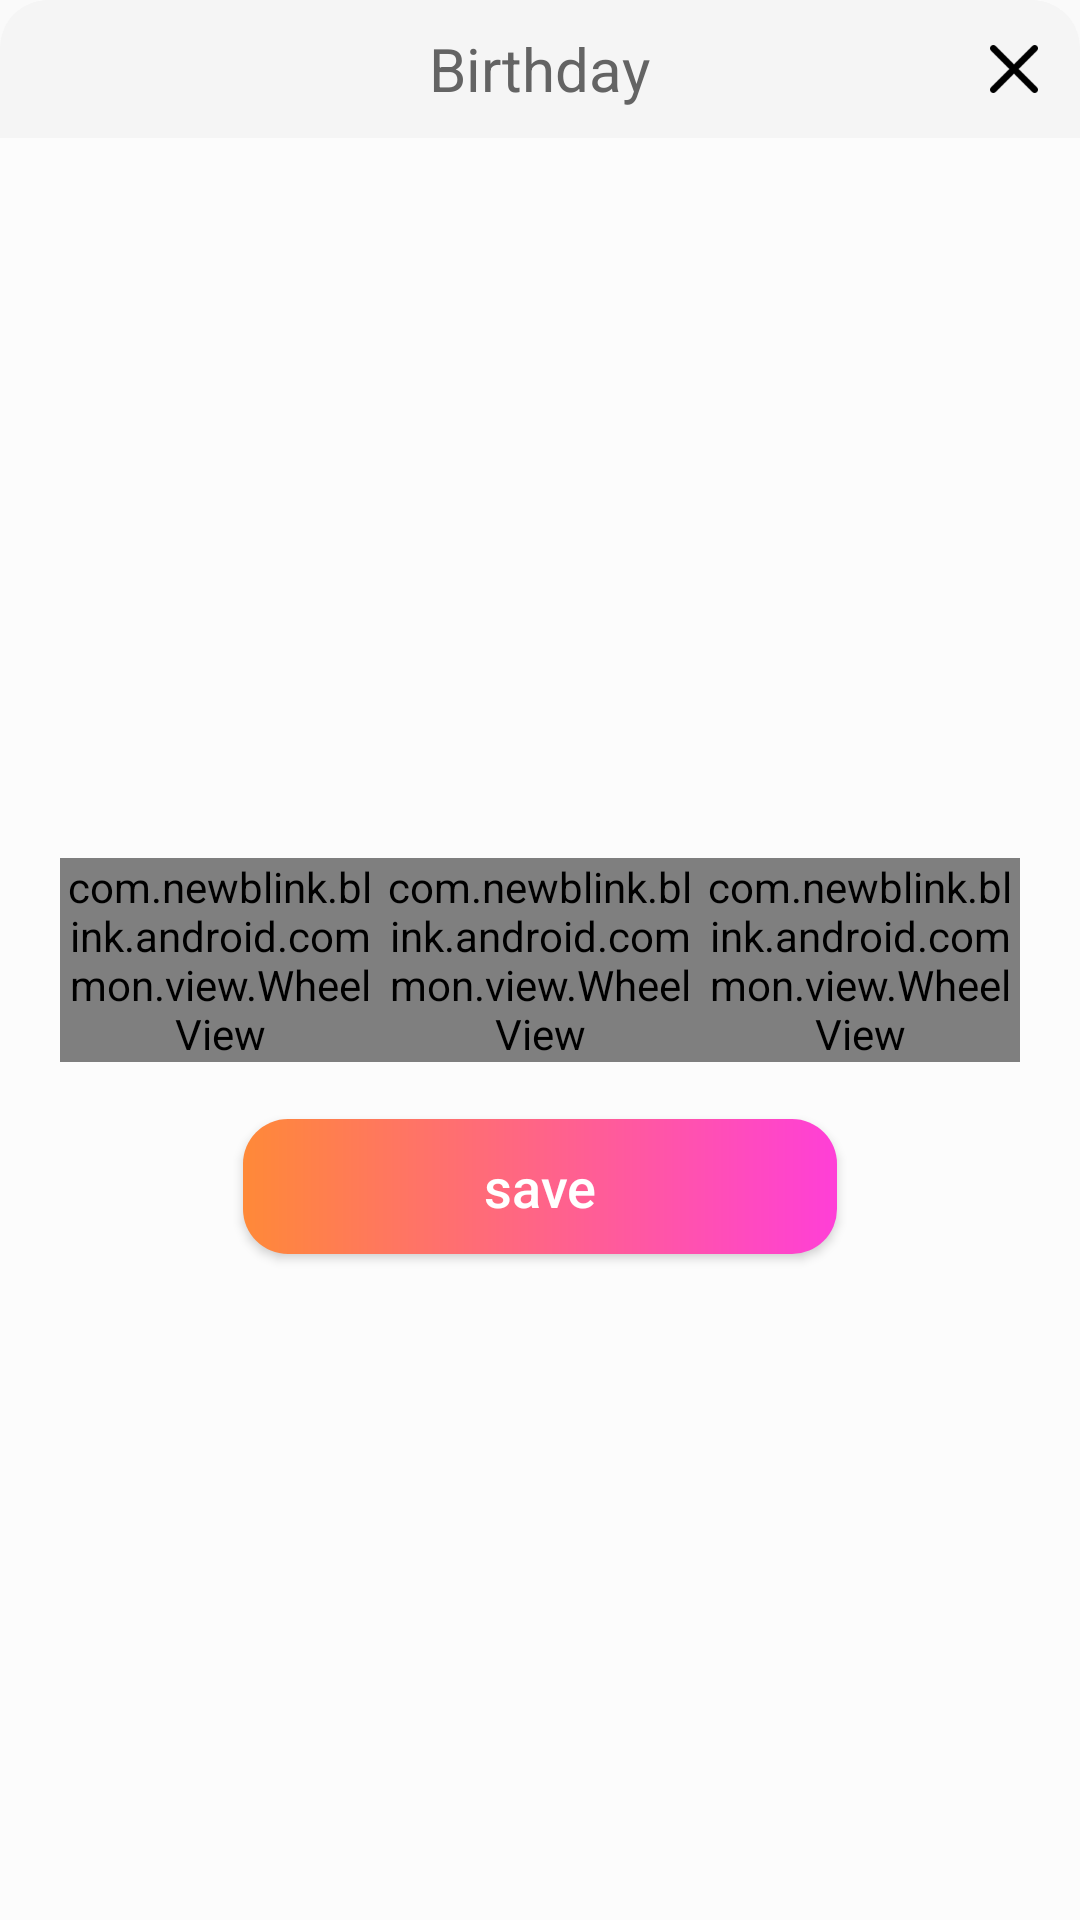

Here is an Android app screen rendered from its layout file. Give the layout XML and the strings, colors and styles it references.
<!-- AndroidManifest.xml: application theme AppTheme -->
<!-- res/layout/pop_birthday_registration_act.xml -->
<?xml version="1.0" encoding="utf-8"?>
<RelativeLayout xmlns:android="http://schemas.android.com/apk/res/android"
    xmlns:app="http://schemas.android.com/apk/res-auto"
    xmlns:tools="http://schemas.android.com/tools"
    android:layout_width="match_parent"
    android:layout_height="match_parent"
    android:background="@drawable/shape_pop_radius_birthday_selector"
    android:paddingBottom="10dp"
    >

    <RelativeLayout
        android:id="@+id/rl_title"
        android:layout_width="match_parent"
        android:layout_height="46dp"
        android:background="@drawable/shape_pop_radius_birthday_selector2"
        >

        <TextView
            android:layout_width="wrap_content"
            android:layout_height="wrap_content"
            android:text="@string/Birthday"
            android:layout_centerInParent="true"
            android:textSize="20sp"
            android:textColor="@color/m64_3"
            />


        <ImageView
            android:id="@+id/iv_close"
            android:layout_width="16dp"
            android:layout_height="16dp"
            android:src="@drawable/close_img_birthday_selector"
            android:layout_alignParentRight="true"
            android:layout_centerVertical="true"
            android:layout_marginRight="14dp"
            />

    </RelativeLayout>


    <LinearLayout
        android:id="@+id/ll_birthdaySelector"
        android:layout_width="wrap_content"
        android:layout_height="wrap_content"
        android:layout_marginTop="27dp"
        android:paddingHorizontal="20dp"
        android:layout_centerInParent="true">

        <com.newblink.blink.android.common.view.WheelView
            android:id="@+id/wheel_view_day"
            android:layout_width="0dp"
            android:layout_weight="1"
            android:layout_height="wrap_content"
            app:wheelTotalOffsetX="4dp"
            app:wheelItemVerticalSpace="20dp"
            app:wheelShowCount="5"
            app:wheelTextColor="@color/m212e44"
            />

        <com.newblink.blink.android.common.view.WheelView
            android:id="@+id/wheel_view_month"
            android:layout_width="0dp"
            android:layout_weight="1"
            android:layout_height="wrap_content"
            app:wheelItemVerticalSpace="20dp"
            app:wheelShowCount="5"
            app:wheelTextColor="@color/m212e44"
            app:wheelTextSize="17sp"
            />


        <com.newblink.blink.android.common.view.WheelView
            android:id="@+id/wheel_view_year"
            android:layout_width="0dp"
            android:layout_weight="1"
            android:layout_height="wrap_content"
            app:wheelItemVerticalSpace="20dp"
            app:wheelShowCount="5"
            app:wheelTotalOffsetX="-4dp"
            app:wheelTextColor="@color/m212e44"
            />

    </LinearLayout>


    <Button
        android:id="@+id/bt_save"
        android:layout_width="198dp"
        android:layout_height="45dp"
        android:background="@drawable/shape_bt_registration_entrance"
        android:layout_centerHorizontal="true"
        android:layout_below="@+id/ll_birthdaySelector"
        android:layout_marginTop="19dp"
        android:text="@string/save"
        android:textColor="@color/white"
        android:textAllCaps="false"
        android:textSize="18sp"
        />







</RelativeLayout>
<!-- resources referenced by this layout -->
<resources>
  <color name="m212e44">#212E44</color>
  <color name="m64_3">#646464</color>
  <color name="white">#FFFFFF</color>
  <!-- drawable close_img_birthday_selector: png bitmap (drawable-xxhdpi, 426 bytes) -->
  <!-- drawable shape_bt_registration_entrance (drawable) -->
  <?xml version="1.0" encoding="utf-8"?>
  <shape xmlns:android="http://schemas.android.com/apk/res/android"
      android:shape="rectangle"
      >
  
      <corners android:radius="15dp"/>
      <gradient android:startColor="#ff8938" android:endColor="#ff3fd7" android:angle="0"/>
  
  
  </shape>
  <!-- drawable shape_pop_radius_birthday_selector (drawable) -->
  <?xml version="1.0" encoding="utf-8"?>
  <shape xmlns:android="http://schemas.android.com/apk/res/android"
      android:shape="rectangle"
      >
  
      <corners android:topLeftRadius="16dp" android:topRightRadius="16dp"/>
  
      <solid android:color="@color/fc_3"/>
  
  </shape>
  <!-- drawable shape_pop_radius_birthday_selector2 (drawable) -->
  <?xml version="1.0" encoding="utf-8"?>
  <shape xmlns:android="http://schemas.android.com/apk/res/android"
      android:shape="rectangle"
      >
  
      <corners android:topLeftRadius="16dp" android:topRightRadius="16dp"/>
  
      <solid android:color="@color/f5_3"/>
  
  </shape>
  <string name="Birthday">Birthday</string>
  <string name="save">save</string>
  <style name="AppTheme" parent="Theme.AppCompat.Light.NoActionBar">
          
          <item name="colorPrimary">@color/colorPrimary</item>
          <item name="colorPrimaryDark">@color/colorPrimaryDark</item>
          <item name="colorAccent">@color/colorAccent</item>
  
      </style>
  <color name="fc_3">#fcfcfc</color>
  <color name="f5_3">#f5f5f5</color>
  <color name="colorPrimary">#6200EE</color>
  <color name="colorPrimaryDark">#3700B3</color>
  <color name="colorAccent">#03DAC5</color>
</resources>
